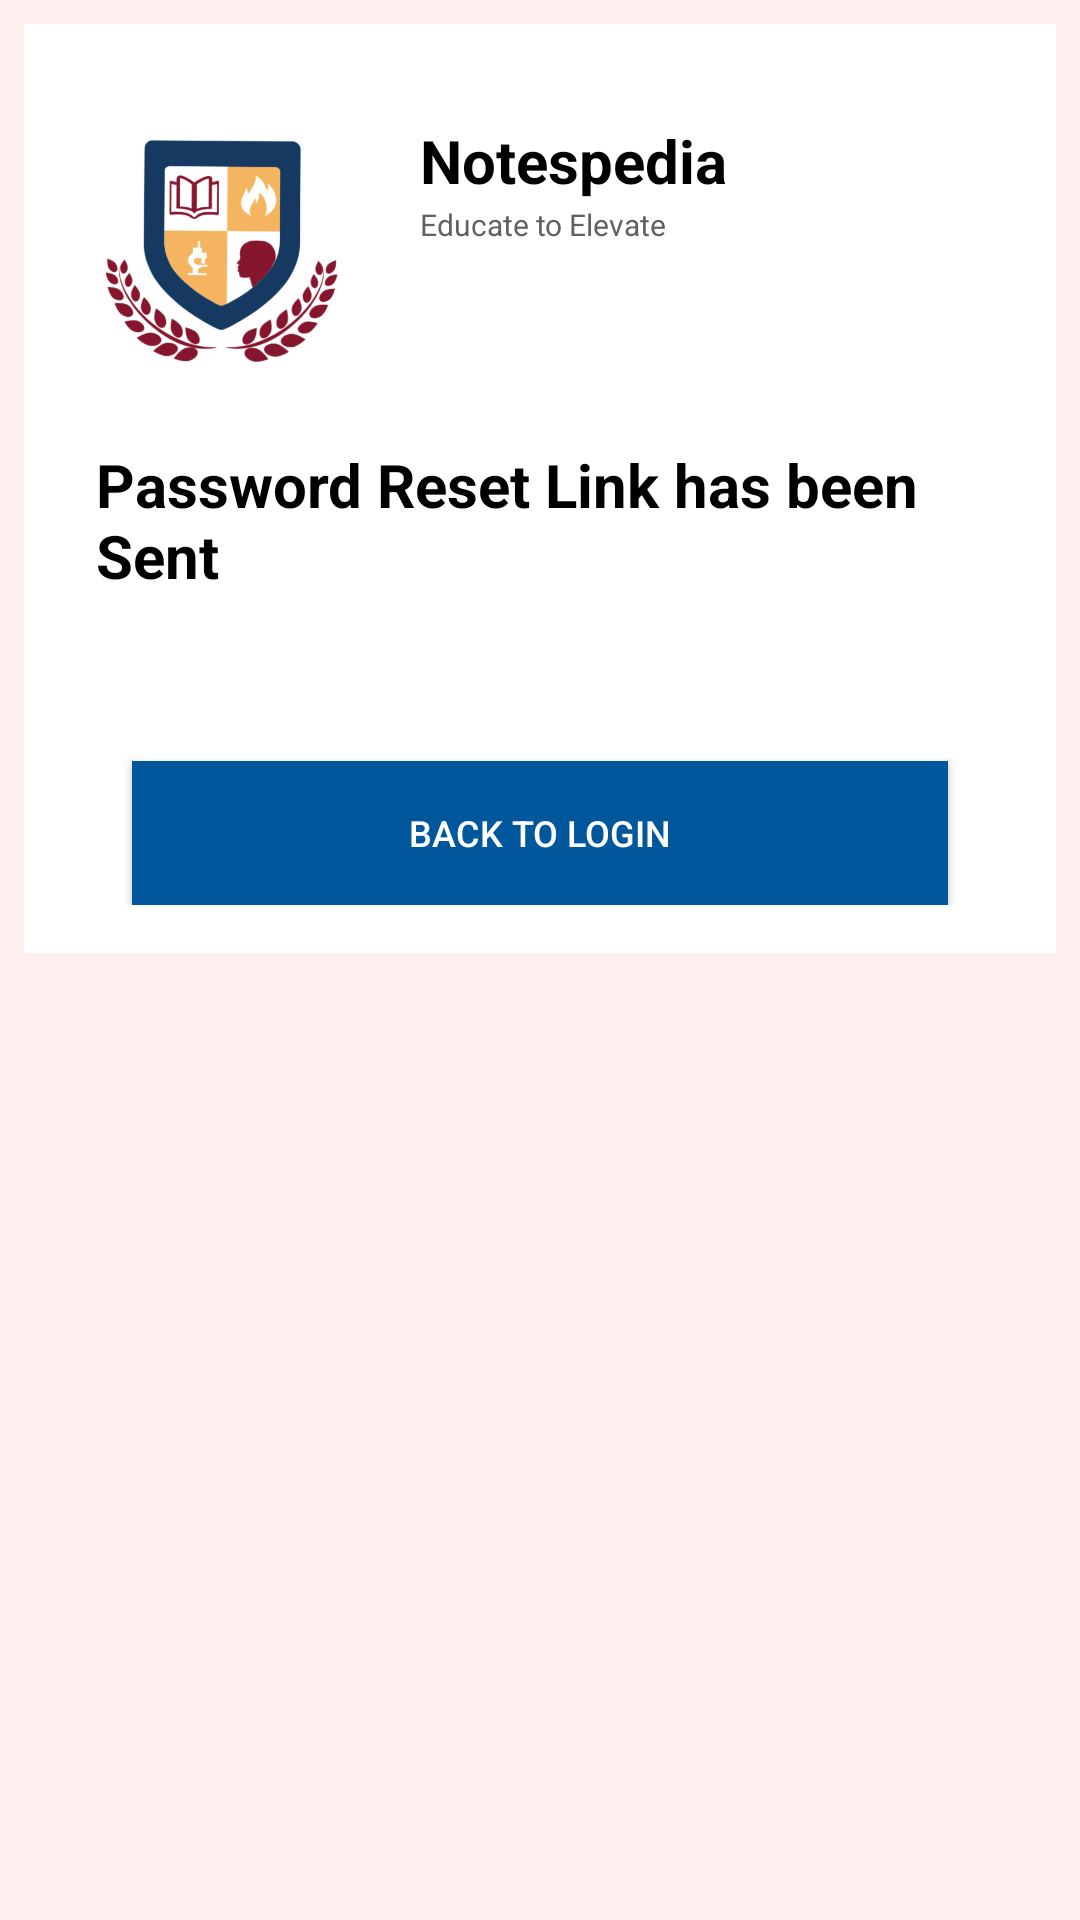

Android layout source for this screen:
<!-- AndroidManifest.xml: application theme AppTheme -->
<!-- res/layout/activity_password_reset_email_sent.xml -->
<?xml version="1.0" encoding="utf-8"?>

<LinearLayout
    xmlns:android="http://schemas.android.com/apk/res/android"
    xmlns:app="http://schemas.android.com/apk/res-auto"
    xmlns:tools="http://schemas.android.com/tools"
    android:layout_width="match_parent"
    android:layout_height="match_parent"
    android:orientation="vertical"
    android:background="@color/white">
    <ScrollView
        android:id="@+id/vscroll1"
        android:layout_width="match_parent"
        android:layout_height="match_parent"
        android:padding="8dp">
        


        <LinearLayout
            android:id="@+id/linear5"
            android:layout_width="match_parent"
            android:layout_height="match_parent"
            android:padding="8dp"
            android:background="#FFFFFF"
            android:orientation="vertical">
            <LinearLayout
                android:id="@+id/linear6"
                android:layout_width="match_parent"
                android:layout_height="wrap_content"
                android:padding="8dp"
                android:background="#FFFFFF"
                android:orientation="horizontal">
                <ImageView
                    android:layout_width="100dp"
                    android:layout_height="100dp"
                    android:src="@drawable/logo"
                    android:scaleType="centerCrop"/>
                <LinearLayout
                    android:id="@+id/linear15"
                    android:layout_width="wrap_content"
                    android:layout_height="match_parent"
                    android:padding="8dp"
                    android:orientation="vertical">
                    <TextView
                        android:id="@+id/textview9"
                        android:layout_width="wrap_content"
                        android:layout_height="wrap_content"
                        android:paddingLeft="8dp"
                        android:paddingTop="8dp"
                        android:paddingRight="8dp"
                        android:paddingBottom="1dp"
                        android:text="Notespedia"
                        android:textSize="20sp"
                        android:textStyle="bold"
                        android:textColor="#000000"/>
                    <TextView
                        android:id="@+id/textview11"
                        android:layout_width="wrap_content"
                        android:layout_height="wrap_content"
                        android:paddingLeft="8dp"
                        android:paddingRight="8dp"
                        android:paddingBottom="8dp"
                        android:text="Educate to Elevate"
                        android:textSize="10sp"
                        android:textColor="#616161"/>
                </LinearLayout>
            </LinearLayout>
            <LinearLayout
                android:id="@+id/linear8"
                android:layout_width="match_parent"
                android:layout_height="wrap_content"
                android:padding="8dp"
                android:background="#FFFFFF"
                android:orientation="vertical">
                <TextView
                    android:id="@+id/textview1"
                    android:layout_width="wrap_content"
                    android:layout_height="wrap_content"
                    android:paddingLeft="8dp"
                    android:paddingTop="8dp"
                    android:paddingRight="8dp"
                    android:text="Password Reset Link has been Sent"
                    android:textSize="20sp"
                    android:textStyle="bold"
                    android:textColor="#000000"/>
            </LinearLayout>
            <LinearLayout
                android:id="@+id/linear9"
                android:layout_width="match_parent"
                android:layout_height="wrap_content"
                android:padding="8dp"
                android:background="#FFFFFF"
                android:orientation="vertical">


                

                <com.github.ybq.android.spinkit.SpinKitView
                    android:id="@+id/login_progressbar"
                    android:layout_width="wrap_content"
                    android:layout_height="wrap_content"
                    android:layout_gravity="center"
                    app:SpinKit_Style="Wave"
                    android:visibility="invisible"
                    app:SpinKit_Color="@color/green"/>

                





                <Button
                    android:id="@+id/back_to_login_btn"
                    android:layout_width="match_parent"
                    android:layout_height="wrap_content"
                    android:layout_marginLeft="20dp"
                    android:layout_marginTop="20dp"
                    android:layout_marginRight="20dp"
                    android:padding="8dp"
                    android:background="#01579B"
                    android:text="BACK TO LOGIN"
                    android:textSize="12sp"
                    android:textColor="#FFFFFF"/>

            </LinearLayout>
        </LinearLayout>

        
    </ScrollView>
</LinearLayout>
<!-- resources referenced by this layout -->
<resources>
  <color name="green">#0A882A</color>
  <color name="white">#FFF0F0</color>
  <!-- drawable logo: png bitmap (drawable, 72222 bytes) -->
  <style name="AppTheme" parent="Theme.AppCompat.Light.NoActionBar">
          
          <item name="colorPrimary">@color/colorPrimary</item>
          <item name="colorPrimaryDark">@color/colorPrimaryDark</item>
          <item name="colorAccent">@color/colorAccent</item>
      </style>
  <color name="colorPrimary">#008577</color>
  <color name="colorPrimaryDark">#00574B</color>
  <color name="colorAccent">#D81B60</color>
</resources>
